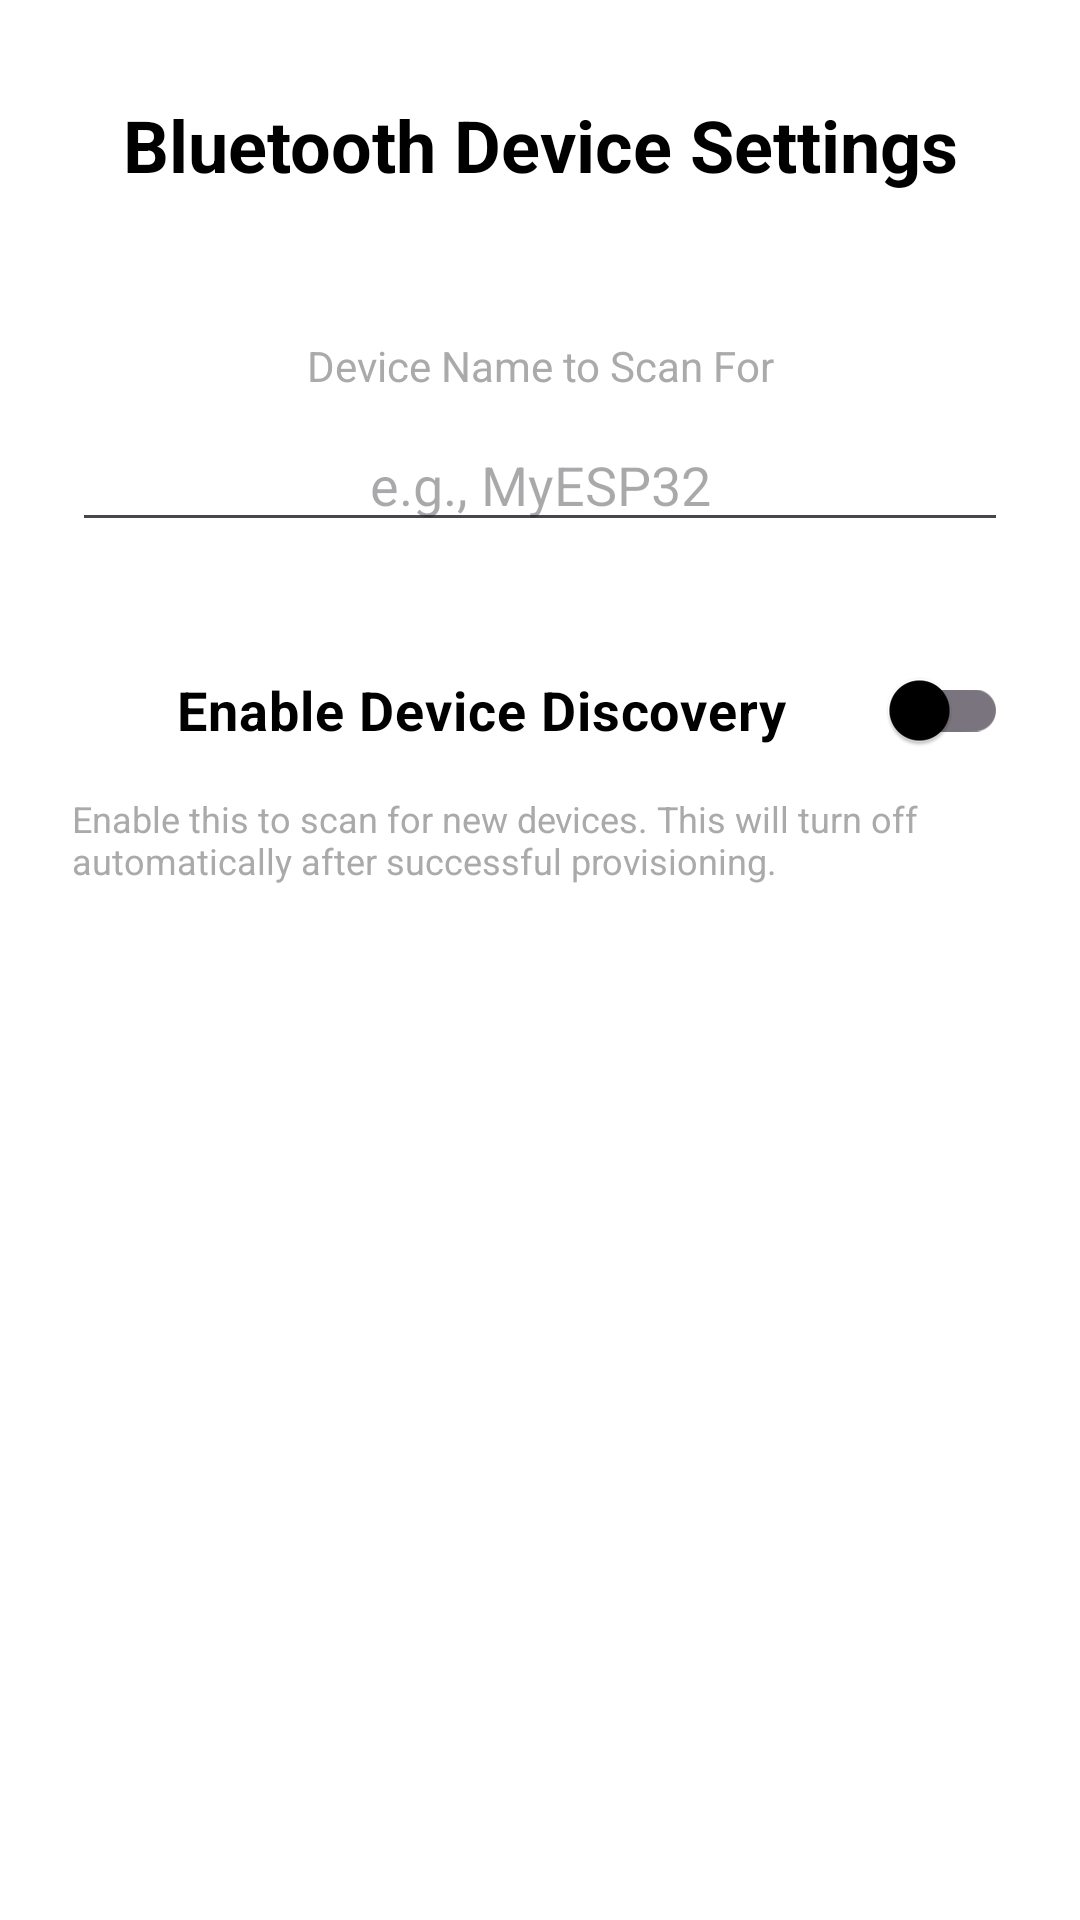

Produce the Android XML layout that renders to this screen, including the resource entries it uses.
<!-- AndroidManifest.xml: application theme Theme.EasyESP -->
<!-- res/layout/fragment_bluetooth_settings.xml -->
<?xml version="1.0" encoding="utf-8"?>
<androidx.constraintlayout.widget.ConstraintLayout xmlns:android="http://schemas.android.com/apk/res/android"
    xmlns:app="http://schemas.android.com/apk/res-auto"
    xmlns:tools="http://schemas.android.com/tools"
    android:layout_width="match_parent"
    android:layout_height="match_parent"
    android:background="@color/white"
    tools:context=".BluetoothSettingsFragment">

    <TextView
        android:id="@+id/bt_settings_title"
        android:layout_width="wrap_content"
        android:layout_height="wrap_content"
        android:layout_marginTop="32dp"
        android:text="Bluetooth Device Settings"
        android:textColor="@color/black"
        android:textSize="24sp"
        android:textStyle="bold"
        app:layout_constraintEnd_toEndOf="parent"
        app:layout_constraintStart_toStartOf="parent"
        app:layout_constraintTop_toTopOf="parent" />

    <TextView
        android:id="@+id/device_name_label"
        android:layout_width="0dp"
        android:layout_height="wrap_content"
        android:layout_marginStart="24dp"
        android:layout_marginTop="48dp"
        android:layout_marginEnd="24dp"
        android:text="Device Name to Scan For"
        android:textAlignment="center"
        android:textColor="@android:color/darker_gray"
        app:layout_constraintEnd_toEndOf="parent"
        app:layout_constraintStart_toStartOf="parent"
        app:layout_constraintTop_toBottomOf="@+id/bt_settings_title" />

    <EditText
        android:id="@+id/edit_text_device_name"
        android:layout_width="0dp"
        android:layout_height="wrap_content"
        android:layout_marginTop="8dp"
        android:hint="e.g., MyESP32"
        android:inputType="text"
        android:textAlignment="center"
        android:textColor="@color/black"
        app:layout_constraintEnd_toEndOf="@+id/device_name_label"
        app:layout_constraintStart_toStartOf="@+id/device_name_label"
        app:layout_constraintTop_toBottomOf="@+id/device_name_label" />

    <com.google.android.material.switchmaterial.SwitchMaterial
        android:id="@+id/switch_discover_devices"
        android:layout_width="0dp"
        android:layout_height="wrap_content"
        android:layout_marginTop="32dp"
        android:text="Enable Device Discovery"
        android:textAlignment="center"
        android:textColor="@color/black"
        android:textSize="18sp"
        android:textStyle="bold"
        app:layout_constraintEnd_toEndOf="@+id/edit_text_device_name"
        app:layout_constraintStart_toStartOf="@+id/edit_text_device_name"
        app:layout_constraintTop_toBottomOf="@+id/edit_text_device_name" />

    <TextView
        android:id="@+id/discover_switch_description"
        android:layout_width="0dp"
        android:layout_height="wrap_content"
        android:layout_marginTop="4dp"
        android:text="Enable this to scan for new devices. This will turn off automatically after successful provisioning."
        android:textColor="@android:color/darker_gray"
        android:textSize="12sp"
        app:layout_constraintEnd_toEndOf="@+id/switch_discover_devices"
        app:layout_constraintStart_toStartOf="@+id/switch_discover_devices"
        app:layout_constraintTop_toBottomOf="@+id/switch_discover_devices" />

</androidx.constraintlayout.widget.ConstraintLayout>
<!-- resources referenced by this layout -->
<resources>
  <color name="black">#FF000000</color>
  <color name="white">#FFFFFFFF</color>
  <style name="Theme.EasyESP" parent="Theme.Material3.DayNight.NoActionBar">
          
          <item name="colorPrimary">@color/purple_500</item>
          <item name="colorOnPrimary">@color/white</item>
          <item name="colorPrimaryContainer">@color/purple_200</item>
          <item name="colorOnPrimaryContainer">@color/purple_700</item>
  
          
          <item name="colorSecondary">@color/teal_200</item>
          <item name="colorOnSecondary">@color/black</item>
          <item name="colorSecondaryContainer">@color/teal_700</item>
          <item name="colorOnSecondaryContainer">@color/white</item>
  
          
          <item name="android:windowBackground">?attr/colorSurface</item>
          <item name="colorSurface">@color/white</item>
          <item name="colorOnSurface">@color/black</item>
          <item name="colorSurfaceVariant">#F2F0F4</item>
          <item name="colorOnSurfaceVariant">#49454F</item>
  
          
          <item name="android:statusBarColor">@color/purple_700</item>
  
          
          <item name="textInputStyle">@style/Widget.Material3.TextInputLayout.OutlinedBox</item>
  
          
          <item name="navigationViewStyle">@style/Widget.EasyESP.NavigationView</item>
      </style>
  <color name="purple_500">#FF6200EE</color>
  <color name="purple_200">#FFBB86FC</color>
  <color name="purple_700">#FF3700B3</color>
  <color name="teal_200">#FF03DAC5</color>
  <color name="teal_700">#FF018786</color>
  <style name="Widget.EasyESP.NavigationView" parent="Widget.Material3.NavigationView">
          <item name="itemTextColor">@color/white</item>
          <item name="itemIconTint">@color/white</item>
          <item name="itemTextAppearance">@style/TextAppearance.EasyESP.NavMenu</item>
      </style>
  <style name="TextAppearance.EasyESP.NavMenu" parent="TextAppearance.Material3.LabelLarge">
          <item name="android:textStyle">bold</item>
          <item name="android:textColor">@color/white</item>
      </style>
</resources>
